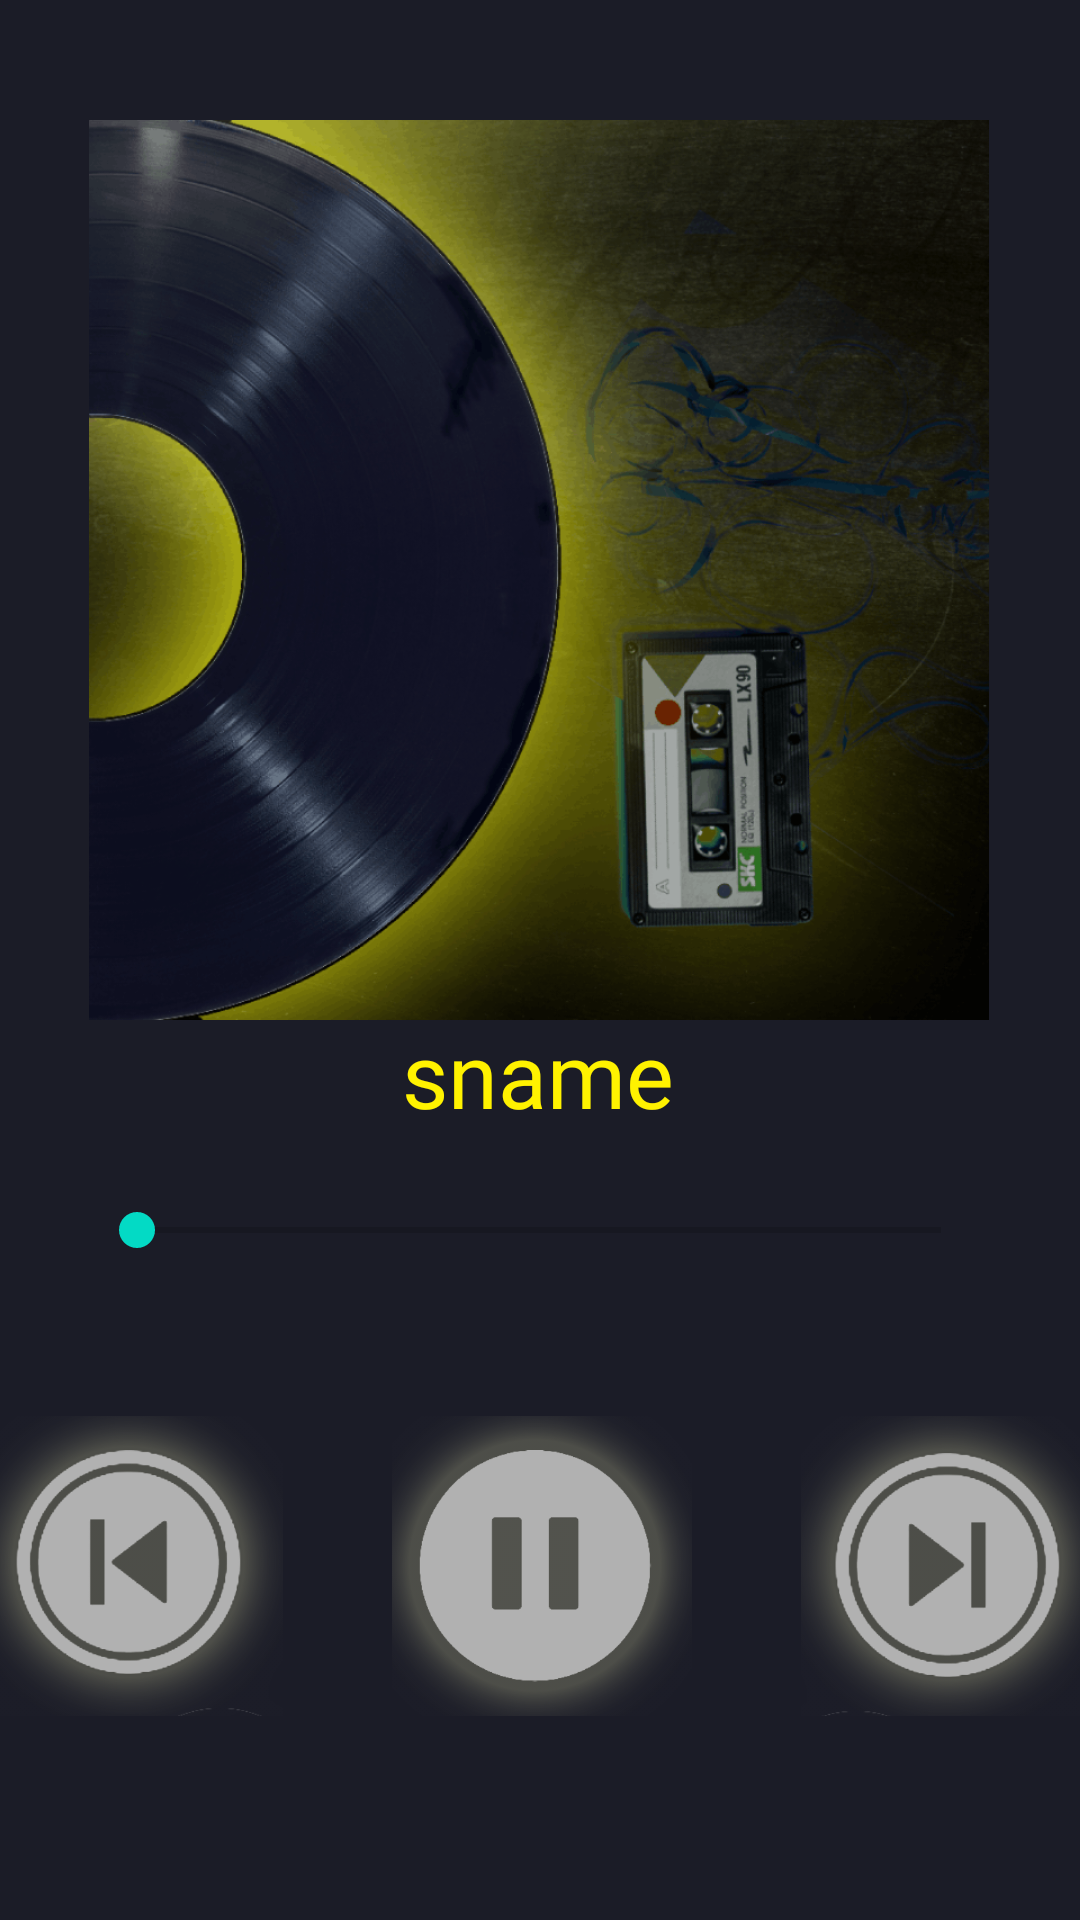

Android layout source for this screen:
<!-- AndroidManifest.xml: application theme Theme.Whitecanary -->
<!-- res/layout/activity_play_song.xml -->
<?xml version="1.0" encoding="utf-8"?>
<androidx.constraintlayout.widget.ConstraintLayout xmlns:android="http://schemas.android.com/apk/res/android"
    xmlns:app="http://schemas.android.com/apk/res-auto"
    xmlns:tools="http://schemas.android.com/tools"
    android:layout_width="match_parent"
    android:layout_height="match_parent"
    android:background="#1B1C27"
    tools:context=".PlaySong">

    <ImageView
        android:id="@+id/imageView"
        android:layout_width="300dp"
        android:layout_height="300dp"
        android:layout_marginTop="40dp"
        app:layout_constraintEnd_toEndOf="parent"
        app:layout_constraintHorizontal_bias="0.495"
        app:layout_constraintStart_toStartOf="parent"
        app:layout_constraintTop_toTopOf="parent"
        app:srcCompat="@drawable/casette"
        android:contentDescription="@string/coolgraphic" />

    <TextView
        android:id="@+id/song_name"
        android:layout_width="wrap_content"
        android:layout_height="wrap_content"
        android:ellipsize="marquee"
        android:fadingEdge="horizontal"
        android:fontFamily="@font/comfortaa_bold"
        android:marqueeRepeatLimit="marquee_forever"
        android:scrollHorizontally="true"
        android:singleLine="true"
        android:text="@string/name_for_song_playing"
        android:textColor="#FFF200"
        android:textSize="30sp"
        app:layout_constraintBottom_toTopOf="@+id/vidseek"
        app:layout_constraintEnd_toEndOf="parent"
        app:layout_constraintHorizontal_bias="0.497"
        app:layout_constraintStart_toStartOf="parent"
        app:layout_constraintTop_toBottomOf="@+id/imageView"
        app:layout_constraintVertical_bias="0.557" />

    <LinearLayout
        android:id="@+id/linearLayout"
        android:layout_width="409dp"
        android:layout_height="100dp"
        android:orientation="horizontal"
        app:layout_constraintBottom_toBottomOf="parent"
        app:layout_constraintEnd_toEndOf="parent"
        app:layout_constraintStart_toStartOf="parent"
        app:layout_constraintTop_toBottomOf="@+id/imageView"
        app:layout_constraintVertical_bias="0.65999997">

        <ImageView
            android:id="@+id/previous"
            android:layout_width="100dp"
            android:layout_height="100dp"
            android:layout_weight="1"
            app:srcCompat="@drawable/previous2"
            android:contentDescription="@string/previousgraphic" />

        <ImageView
            android:id="@+id/play"
            android:layout_width="100dp"
            android:layout_height="100dp"
            android:layout_weight="1"
            app:srcCompat="@drawable/pause2"
            android:contentDescription="@string/pausegraphic" />

        <ImageView
            android:id="@+id/next"
            android:layout_width="100dp"
            android:layout_height="100dp"
            android:layout_weight="1"
            app:srcCompat="@drawable/next2"
            android:contentDescription="@string/nextgraphic" />
    </LinearLayout>

    <SeekBar
        android:id="@+id/vidseek"
        android:layout_width="300dp"
        android:layout_height="68dp"
        android:layout_marginBottom="28dp"
        app:layout_constraintBottom_toTopOf="@+id/linearLayout"
        app:layout_constraintEnd_toEndOf="parent"
        app:layout_constraintHorizontal_bias="0.495"
        app:layout_constraintStart_toStartOf="parent" />

</androidx.constraintlayout.widget.ConstraintLayout>
<!-- resources referenced by this layout -->
<resources>
  <!-- drawable casette: png bitmap (drawable-v24, 252761 bytes) -->
  <!-- drawable next2: png bitmap (drawable-v24, 48580 bytes) -->
  <!-- drawable pause2: png bitmap (drawable-v24, 18832 bytes) -->
  <!-- drawable previous2: png bitmap (drawable-v24, 48677 bytes) -->
  <string name="coolgraphic">musicgraphic</string>
  <string name="name_for_song_playing">sname</string>
  <string name="nextgraphic">next</string>
  <string name="pausegraphic">pause</string>
  <string name="previousgraphic">previous</string>
  <style name="Theme.Whitecanary" parent="Theme.MaterialComponents.DayNight.NoActionBar">
          
          <item name="colorPrimary">@color/purple_500</item>
          <item name="colorPrimaryVariant">@color/purple_700</item>
          <item name="colorOnPrimary">@color/white</item>
          
          <item name="colorSecondary">@color/teal_200</item>
          <item name="colorSecondaryVariant">@color/teal_700</item>
          <item name="colorOnSecondary">@color/black</item>
          
          <item name="android:statusBarColor" tools:targetApi="l">?attr/colorPrimaryVariant</item>
          
      </style>
  <!-- not gathered from this repository: default colours our renderer supplied (Android Studio template values) -->
  <color name="purple_500">#FF6200EE</color>
  <color name="purple_700">#FF3700B3</color>
  <color name="teal_200">#FF03DAC5</color>
  <color name="teal_700">#FF018786</color>
  <color name="black">#FF000000</color>
  <color name="white">#FFFFFFFF</color>
</resources>
